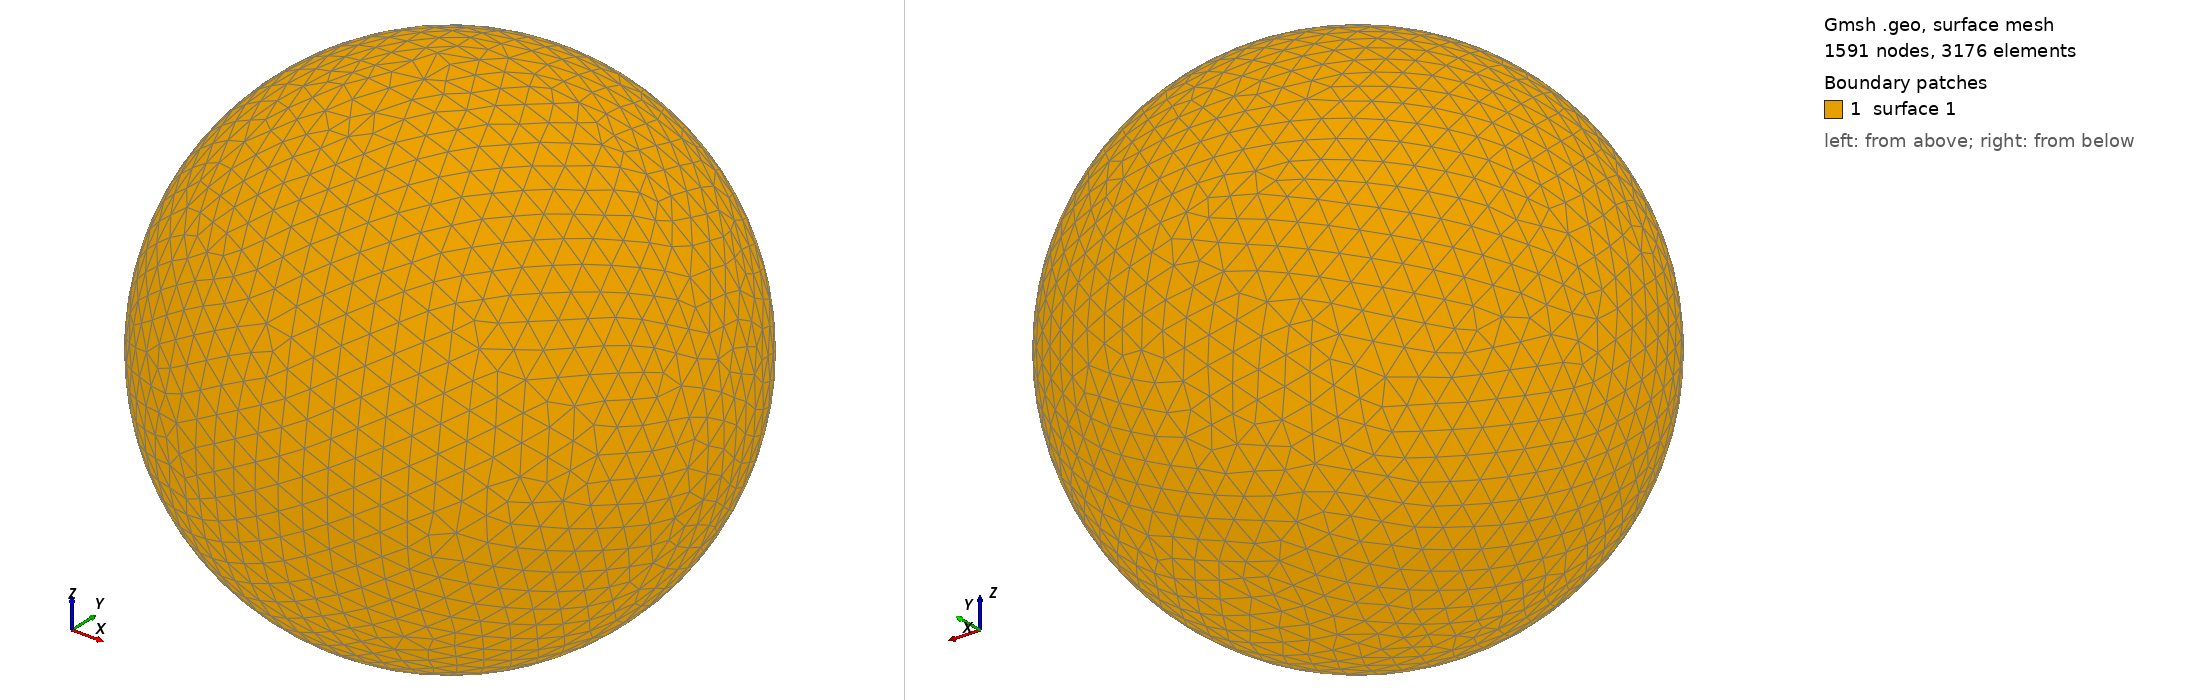

Gmsh geometry script, surface-meshed: 1591 nodes, 3176 surface elements. Boundary patches (legend numbers): 1 surface 1. Left view from above one corner, right view from below the opposite corner. The script declares no physical surfaces, so the legend lists its geometric surfaces. The drawing asked Gmsh for element sizes between 1% and 20% of the model's largest extent; the script's own settings can give other sizes.

=== shot2308.geo (drawn) ===
SetFactory("OpenCASCADE");
Point(1) = {0,0,0,0};
Sphere(1) = {0,0,0,0.37630000};
MeshSize{ PointsOf{ Surface{:}; } } = 0.037630000;
Mesh.ElementOrder=1;
Mesh.Format=39;
